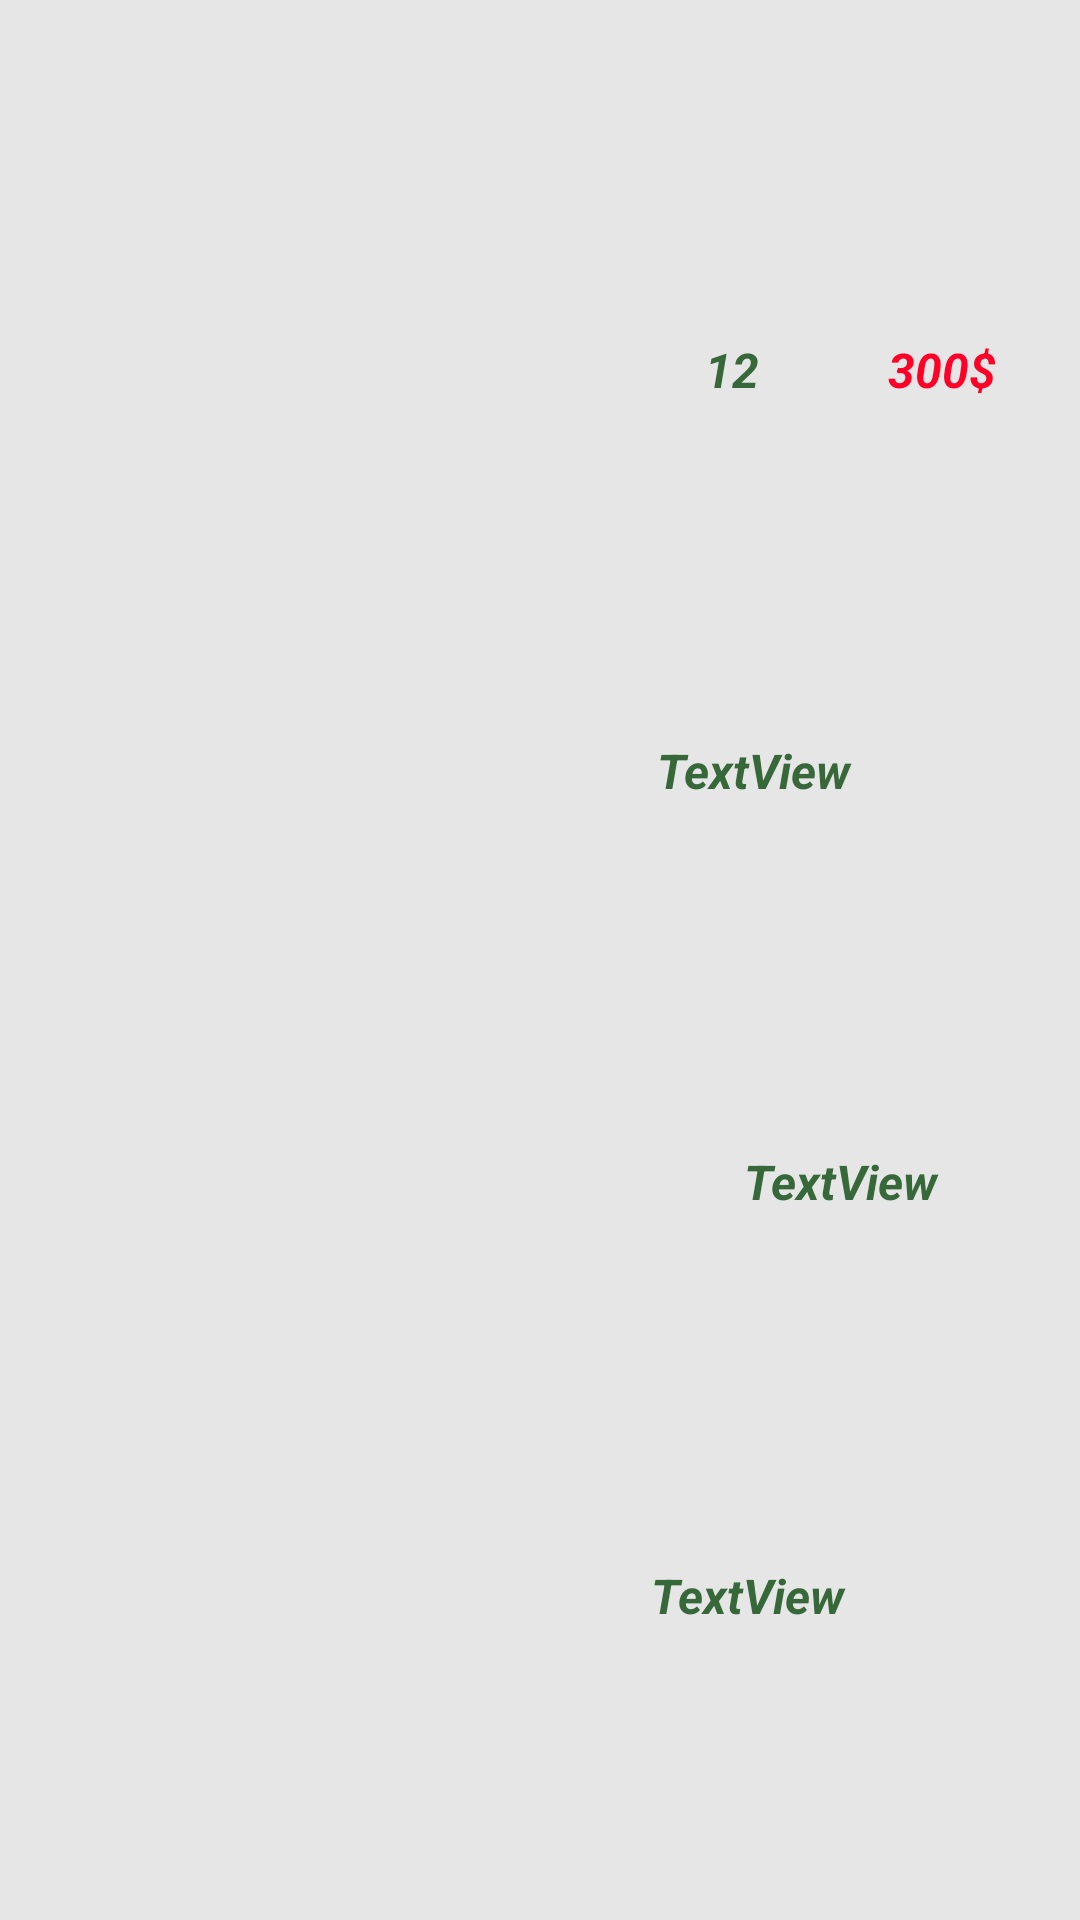

Here is an Android app screen rendered from its layout file. Give the layout XML and the strings, colors and styles it references.
<!-- AndroidManifest.xml: application theme Theme.AndroidProject -->
<!-- res/layout/roomcard.xml -->
<?xml version="1.0" encoding="utf-8"?>
<androidx.cardview.widget.CardView xmlns:android="http://schemas.android.com/apk/res/android"
    xmlns:app="http://schemas.android.com/apk/res-auto"
    xmlns:tools="http://schemas.android.com/tools"
    android:layout_margin="10dp"
    android:layout_width="match_parent"
    android:layout_height="250dp"
    >

    <androidx.constraintlayout.widget.ConstraintLayout
        android:id="@+id/ooo"
        android:layout_width="match_parent"
        android:layout_height="match_parent"
        android:background="#DDFFFFFF">

        <ImageView
            android:id="@+id/roomimg"
            android:layout_width="226dp"
            android:layout_height="224dp"
            android:padding="10dp"
            app:layout_constraintBottom_toBottomOf="parent"
            app:layout_constraintEnd_toEndOf="parent"
            app:layout_constraintHorizontal_bias="0.0"
            app:layout_constraintStart_toStartOf="parent"
            app:layout_constraintTop_toTopOf="parent"
            app:layout_constraintVertical_bias="0.615"
            tools:srcCompat="@tools:sample/avatars" />

        <TextView
            android:id="@+id/room_floor"
            android:layout_width="142dp"
            android:layout_height="34dp"
            android:layout_marginStart="248dp"
            android:text="TextView"
            android:textColor="#376839"
            android:textSize="16sp"
            android:textStyle="bold|italic"
            app:layout_constraintBottom_toBottomOf="parent"
            app:layout_constraintEnd_toEndOf="parent"
            app:layout_constraintHorizontal_bias="0.0"
            app:layout_constraintStart_toStartOf="@+id/roomimg"
            app:layout_constraintTop_toTopOf="parent"
            app:layout_constraintVertical_bias="0.632" />

        <TextView
            android:id="@+id/bed_rooms"
            android:layout_width="143dp"
            android:layout_height="34dp"
            android:layout_marginStart="244dp"
            android:text="TextView"
            android:textColor="#376839"
            android:textSize="16sp"
            android:textStyle="bold|italic"
            app:layout_constraintBottom_toBottomOf="parent"
            app:layout_constraintEnd_toEndOf="parent"
            app:layout_constraintHorizontal_bias="1.0"
            app:layout_constraintStart_toEndOf="@+id/roomimg"
            app:layout_constraintStart_toStartOf="@+id/roomimg"
            app:layout_constraintTop_toTopOf="parent"
            app:layout_constraintVertical_bias="0.86" />

        <TextView
            android:id="@+id/room_tel"
            android:layout_width="141dp"
            android:layout_height="37dp"
            android:layout_marginStart="235dp"
            android:text="TextView"
            android:textColor="#376839"
            android:textSize="16sp"
            android:textStyle="bold|italic"
            app:layout_constraintBottom_toBottomOf="parent"
            app:layout_constraintEnd_toEndOf="parent"
            app:layout_constraintHorizontal_bias="1.0"
            app:layout_constraintStart_toStartOf="@+id/roomimg"
            app:layout_constraintTop_toTopOf="parent"
            app:layout_constraintVertical_bias="0.408" />

        <TextView
            android:id="@+id/room_price"
            android:layout_width="64dp"
            android:layout_height="26dp"
            android:layout_marginStart="326dp"
            android:text="300$"
            android:textColor="#FF0026"
            android:textSize="16sp"
            android:textStyle="bold|italic"
            app:layout_constraintBottom_toBottomOf="parent"
            app:layout_constraintEnd_toEndOf="parent"
            app:layout_constraintHorizontal_bias="1.0"
            app:layout_constraintStart_toStartOf="@+id/roomimg"
            app:layout_constraintTop_toTopOf="parent"
            app:layout_constraintVertical_bias="0.183" />

        <TextView
            android:id="@+id/room_no"
            android:layout_width="83dp"
            android:layout_height="26dp"
            android:layout_marginStart="235dp"
            android:text="12"
            android:textColor="#376839"
            android:textSize="16sp"
            android:textStyle="bold|italic"
            app:layout_constraintBottom_toBottomOf="parent"
            app:layout_constraintEnd_toEndOf="parent"
            app:layout_constraintHorizontal_bias="0.0"
            app:layout_constraintStart_toStartOf="@+id/roomimg"
            app:layout_constraintTop_toTopOf="parent"
            app:layout_constraintVertical_bias="0.183" />
    </androidx.constraintlayout.widget.ConstraintLayout>
</androidx.cardview.widget.CardView>
<!-- resources referenced by this layout -->
<resources>

</resources>
